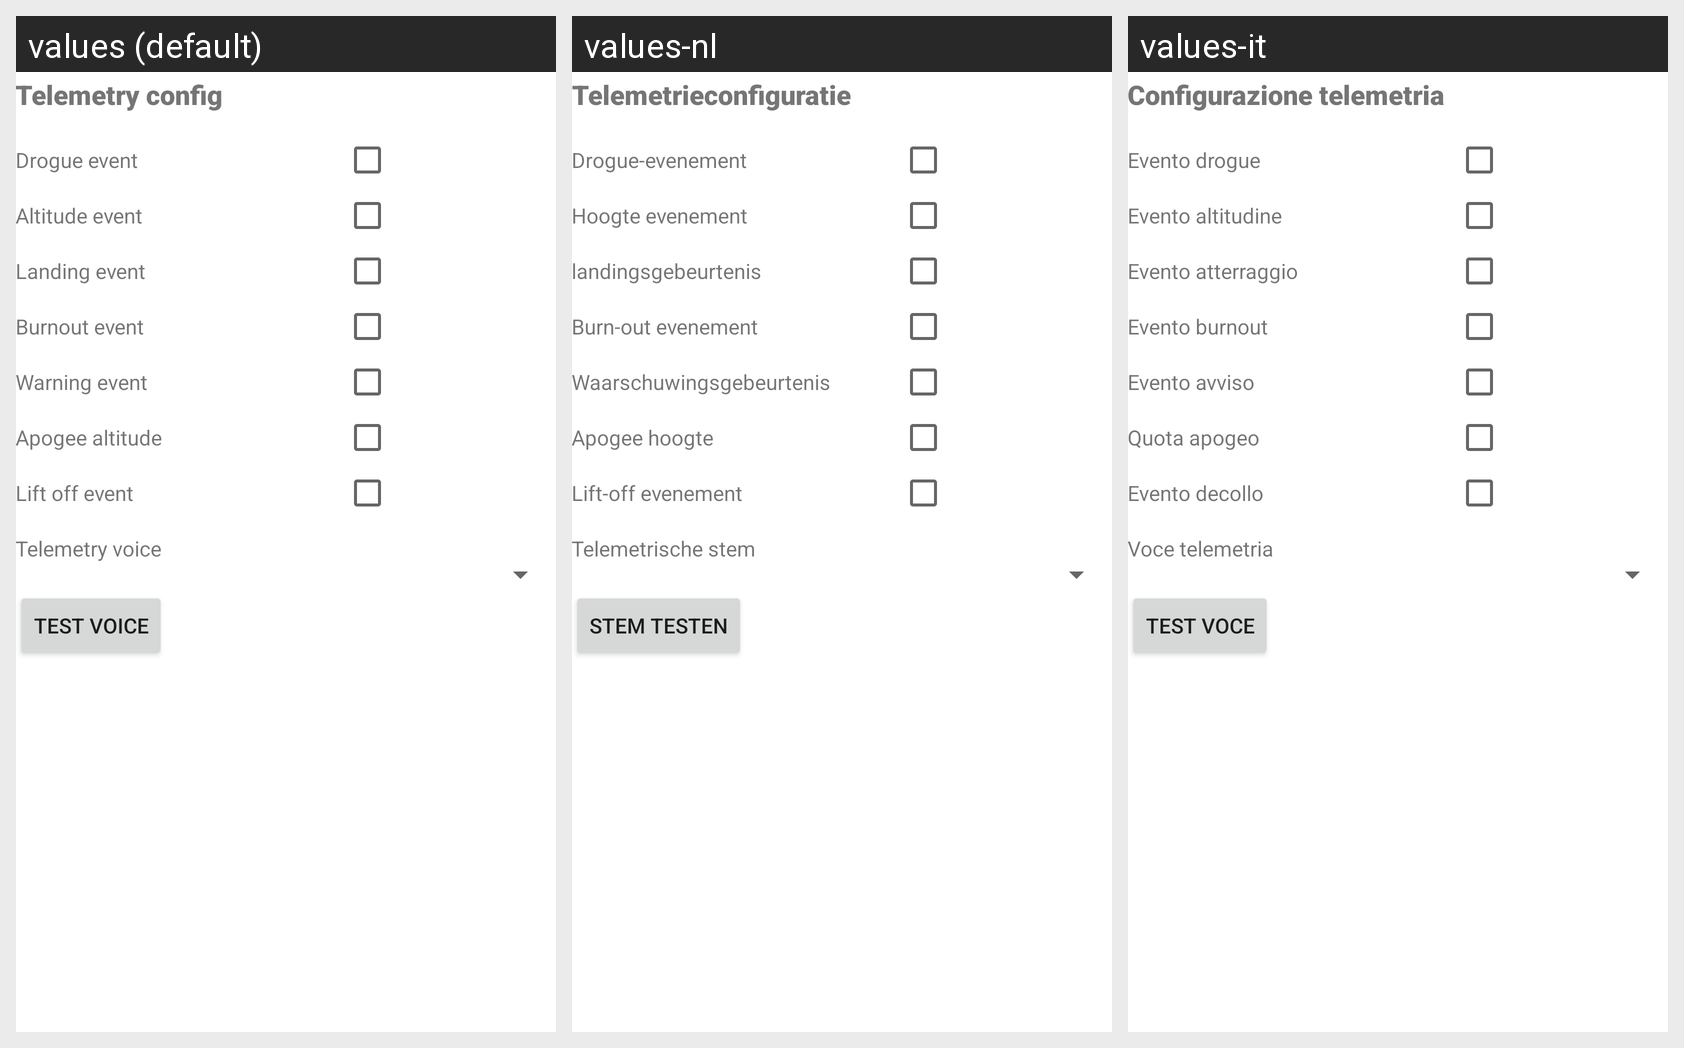

The same Android screen rendered under several of its app's locales, left to right. List the strings drawn on it with the default value and each locale's translation.
Android screen res/layout/activity_app_config_part2.xml rendered under 3 locales, left to right: values (default), values-nl, values-it. Device: Nexus 5 (rendered at 1080×1920; each locale shown at half size, 540×960, under a caption strip naming it); theme Theme.motorgimbalconsole.
Other locales in the repository, not shown: values-es, values-fr, values-ru.
Strings drawn on this screen, with the default value and each locale's value (text and hints the layout hard-codes, and strings that could not be matched under every locale, appear in the picture but are not listed):

telemetry_config
  values: Telemetry config
  values-nl: Telemetrieconfiguratie
  values-it: Configurazione telemetria

drogue_event
  values: Drogue event
  values-nl: Drogue-evenement
  values-it: Evento drogue

altitude_event
  values: Altitude event
  values-nl: Hoogte evenement
  values-it: Evento altitudine

landing_event
  values: Landing event
  values-nl: landingsgebeurtenis
  values-it: Evento atterraggio

burnout_event
  values: Burnout event
  values-nl: Burn-out evenement
  values-it: Evento burnout

warning_event
  values: Warning event
  values-nl: Waarschuwingsgebeurtenis
  values-it: Evento avviso

apogee_altitude_event
  values: Apogee altitude
  values-nl: Apogee hoogte
  values-it: Quota apogeo

liftoff_event
  values: Lift off event
  values-nl: Lift-off evenement
  values-it: Evento decollo

telemetry_voice
  values: Telemetry voice
  values-nl: Telemetrische stem
  values-it: Voce telemetria

test_telemetry_voice
  values: Test Voice
  values-nl: Stem testen
  values-it: Test Voce
